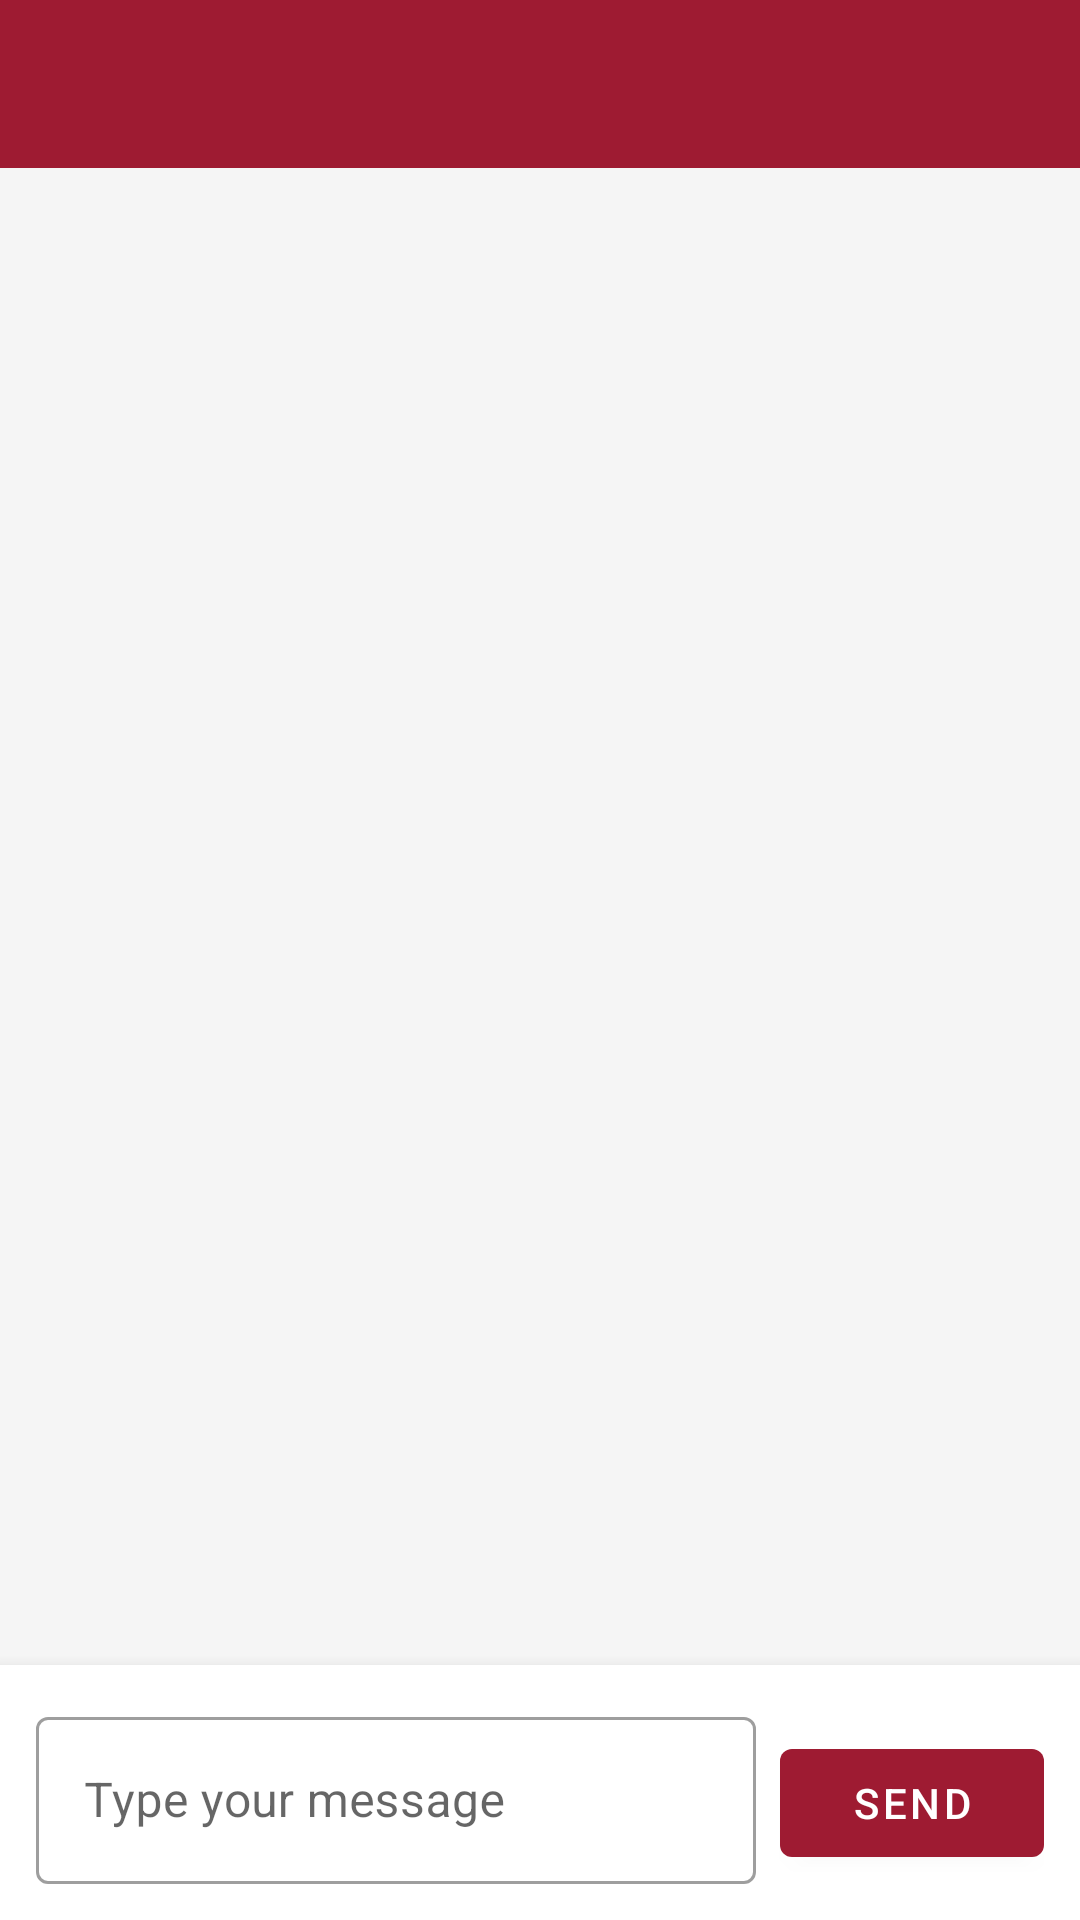

Write the Android layout XML for this screen, with the resource values it uses.
<!-- AndroidManifest.xml: application theme Theme.LawsocApp -->
<!-- res/layout/activity_chat.xml -->
<?xml version="1.0" encoding="utf-8"?>
<androidx.drawerlayout.widget.DrawerLayout xmlns:android="http://schemas.android.com/apk/res/android"
    xmlns:app="http://schemas.android.com/apk/res-auto"
    android:id="@+id/drawerLayout"
    android:layout_width="match_parent"
    android:layout_height="match_parent">

    
    <androidx.constraintlayout.widget.ConstraintLayout
        android:layout_width="match_parent"
        android:layout_height="match_parent">

        <com.google.android.material.appbar.AppBarLayout
            android:id="@+id/appBarLayout"
            android:layout_width="match_parent"
            android:layout_height="wrap_content"
            app:layout_constraintTop_toTopOf="parent">

            <androidx.appcompat.widget.Toolbar
                android:id="@+id/toolbar"
                android:layout_width="match_parent"
                android:layout_height="?attr/actionBarSize"
                android:background="@color/lawsoc_primary"
                android:theme="@style/ThemeOverlay.MaterialComponents.Dark.ActionBar" />

        </com.google.android.material.appbar.AppBarLayout>

        <androidx.recyclerview.widget.RecyclerView
            android:id="@+id/chatRecyclerView"
            android:layout_width="match_parent"
            android:layout_height="0dp"
            android:clipToPadding="false"
            android:padding="8dp"
            android:background="#F5F5F5"
            app:layout_constraintBottom_toTopOf="@id/messageLayout"
            app:layout_constraintTop_toBottomOf="@id/appBarLayout" />

        <LinearLayout
            android:id="@+id/messageLayout"
            android:layout_width="match_parent"
            android:layout_height="wrap_content"
            android:orientation="horizontal"
            android:padding="12dp"
            android:background="@color/white"
            android:elevation="8dp"
            app:layout_constraintBottom_toBottomOf="parent">

            <com.google.android.material.textfield.TextInputLayout
                android:id="@+id/messageInputLayout"
                style="@style/Widget.MaterialComponents.TextInputLayout.OutlinedBox"
                android:layout_width="0dp"
                android:layout_height="wrap_content"
                android:layout_marginEnd="8dp"
                android:layout_weight="1">

                <com.google.android.material.textfield.TextInputEditText
                    android:id="@+id/messageInput"
                    android:layout_width="match_parent"
                    android:layout_height="wrap_content"
                    android:hint="@string/type_message"
                    android:imeOptions="actionSend"
                    android:inputType="textMultiLine"
                    android:maxLines="4" />

            </com.google.android.material.textfield.TextInputLayout>

            <com.google.android.material.button.MaterialButton
                android:id="@+id/sendButton"
                android:layout_width="wrap_content"
                android:layout_height="wrap_content"
                android:text="@string/send" />

        </LinearLayout>

        <ProgressBar
            android:id="@+id/progressBar"
            android:layout_width="wrap_content"
            android:layout_height="wrap_content"
            android:visibility="gone"
            app:layout_constraintBottom_toBottomOf="parent"
            app:layout_constraintEnd_toEndOf="parent"
            app:layout_constraintStart_toStartOf="parent"
            app:layout_constraintTop_toTopOf="parent" />

    </androidx.constraintlayout.widget.ConstraintLayout>

    
    <com.google.android.material.navigation.NavigationView
        android:id="@+id/navigationView"
        android:layout_width="wrap_content"
        android:layout_height="match_parent"
        android:layout_gravity="start"
        app:headerLayout="@layout/nav_header" />

</androidx.drawerlayout.widget.DrawerLayout>
<!-- res/layout/nav_header.xml (included above) -->
<?xml version="1.0" encoding="utf-8"?>
<LinearLayout xmlns:android="http://schemas.android.com/apk/res/android"
    android:layout_width="match_parent"
    android:layout_height="wrap_content"
    android:background="@color/lawsoc_primary"
    android:orientation="vertical"
    android:padding="16dp"
    android:theme="@style/ThemeOverlay.MaterialComponents.Dark">

    <ImageView
        android:layout_width="80dp"
        android:layout_height="80dp"
        android:contentDescription="@string/app_name"
        android:src="@drawable/lawsoc_logo" />

    <TextView
        android:layout_width="match_parent"
        android:layout_height="wrap_content"
        android:layout_marginTop="16dp"
        android:layout_marginBottom="8dp"
        android:text="@string/chat_history"
        android:textAppearance="@style/TextAppearance.MaterialComponents.Body1"
        android:textColor="@color/white" />

    <com.google.android.material.button.MaterialButton
        android:id="@+id/newChatButton"
        android:layout_width="match_parent"
        android:layout_height="wrap_content"
        android:text="@string/new_chat"
        android:drawableStart="@drawable/ic_add"
        style="@style/Widget.MaterialComponents.Button.OutlinedButton"
        android:textColor="@color/white" />

</LinearLayout>
<!-- resources referenced by this layout -->
<resources>
  <color name="lawsoc_primary">#9E1B32</color>
  <color name="white">#FFFFFF</color>
  <!-- drawable lawsoc_logo: png bitmap (drawable, 7252 bytes) -->
  <string name="app_name">Lawsoc</string>
  <string name="chat_history">Chat History</string>
  <string name="new_chat">New Chat</string>
  <string name="send">Send</string>
  <string name="type_message">Type your message</string>
  <style name="Theme.LawsocApp" parent="Theme.MaterialComponents.Light.NoActionBar">
          <item name="colorPrimary">@color/lawsoc_primary</item>
          <item name="colorPrimaryDark">@color/lawsoc_primary</item>
          <item name="colorAccent">@color/lawsoc_primary</item>
          <item name="android:windowBackground">@color/white</item>
  
          
          <item name="popupMenuStyle">@style/Widget.MaterialComponents.PopupMenu</item>
          <item name="android:popupMenuStyle">@style/Widget.MaterialComponents.PopupMenu</item>
          <item name="textAppearanceSubtitle1">@style/TextAppearance.MaterialComponents.Subtitle1</item>
          <item name="android:itemTextAppearance">@style/TextAppearance.MaterialComponents.Subtitle1</item>
      </style>
</resources>
